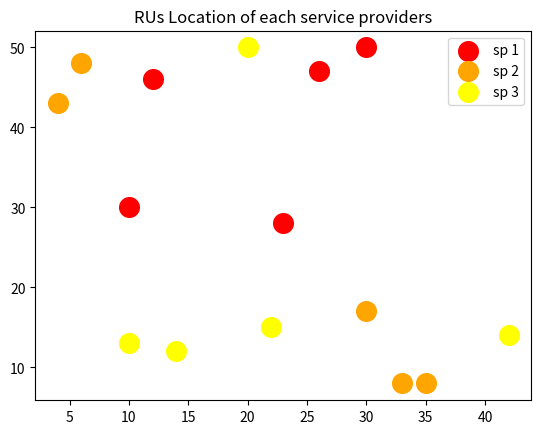
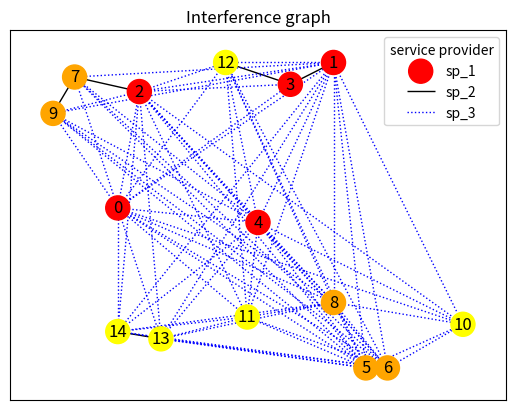

Python code for these plots, in order:
import numpy as np
import networkx as nx
import matplotlib.pyplot as plt
import random
import math

#기지국 특성 설정
RU = 15 #기지국 15개 설정
sp = 3 #service provider 3명, 각 관리하는 기지국 5개씩 설정
region = 50 #지역 각 100m
gamma = 2
Ptx = 50
noise = 0.5
color = ['red', 'orange', 'yellow', 'green', 'blue', 'black']

#interference graph 생성
#거리 설정
#전송전력 설정
#간섭 관계 행렬 생성
#그래프 생성

random.seed(100)
lx = []
ly = []

D = np.zeros((RU, RU))
Gain = np.zeros((RU, RU))

for i in range(RU):
    x = random.randint(1, region)
    y = random.randint(1, region)
    lx.append(x)
    ly.append(y)

#거리 계산
for i in range(RU):
    for j in range(i, RU):
        D_ij = math.sqrt(math.pow(lx[i] - lx[j], 2) + math.pow(ly[i] - ly[j], 2))
        D[i][j] = D_ij
        D[j][i] = D_ij

#gain 계산
for i in range(RU):
    for j in range(i, RU):
        if D[i][j] == 0:
            Gain[i][j] = 0
        else:

            G_ij = math.pow(D[i][j], -gamma)
            Gain[i][j] = G_ij
            Gain[j][i] = G_ij

Prx = Gain * Ptx


def show_location(RU, sp, lx, ly):
    #위치 그래프
    num = int(RU//sp)
    for j in range(1, sp+1): #1, 2, 3,
        plt.scatter(lx[num * (j-1):num*j], ly[num * (j-1):num*j], label='sp {}'.format(j), color = color[j-1] , s = 200)
    plt.title('RUs Location of each service providers')
    plt.legend(loc = 'upper right')
    plt.show()

show_location(RU, sp, lx, ly)

#만약 전체 총 전력이 0.5이 넘으면 무조건 연결
def check_interference(RU, Prx):
    I = np.zeros((RU, RU))
    for i in range(RU):
        cnt = 0
        except_point = []
        for j in range(i+1, RU):
            if Prx[i][j] >= 1:
                I[i][j] = 1
                I[j][i] = 1
            else:
                cnt += Prx[i][j]
                except_point.append(j)
        if cnt >= 1:
            for k in except_point:
                I[i][k] = 2
                I[k][i] = 2
        else:
            for k in except_point:
                I[i][k] = 0
                I[k][i] = 0
    return I
#interference relationship graph
I_map= check_interference(RU, Prx)

#make result map
def make_graph(RU, sp, I_map, lx, ly, colored):
    I_graph = nx.Graph()

    for i in range(RU):
        I_graph.add_node(i)
    for i in range(RU):
        for j in range(i, RU):
            if I_map[i][j] == 1:
                I_graph.add_edge(i, j, weight = 1)

            elif I_map[i][j] == 2:
                I_graph.add_edge(i, j, weight = 2)

    pos = {}
    for i in range(RU):
        pos.update({i:[lx[i],ly[i]]})

    must = [(u, v) for (u, v, d) in I_graph.edges(data=True) if d['weight'] == 1]
    can = [(u, v) for (u, v, d) in I_graph.edges(data=True) if d['weight'] == 2]

    color = []
    num = RU // sp
    for i in range(sp):
        for j in range(num*(i-1), num*i):
            color.append(colored[i])



    nx.draw_networkx_nodes(I_graph, pos, node_color = color)
    nx.draw_networkx_labels(I_graph, pos)
    nx.draw_networkx_edges(I_graph ,pos, edgelist= must)
    nx.draw_networkx_edges(I_graph, pos, edgelist= can, edge_color = 'b', style = 'dotted')

    legend_labels = ['sp_1', 'sp_2', 'sp_3'] # Assuming sp values and corresponding labels


    # Draw the legends for the nodes
    plt.title('Interference graph')
    plt.legend(legend_labels, loc='upper right', title='service provider')

    # Show the plot
    plt.show()

make_graph(RU, sp, I_map, lx, ly, color)
